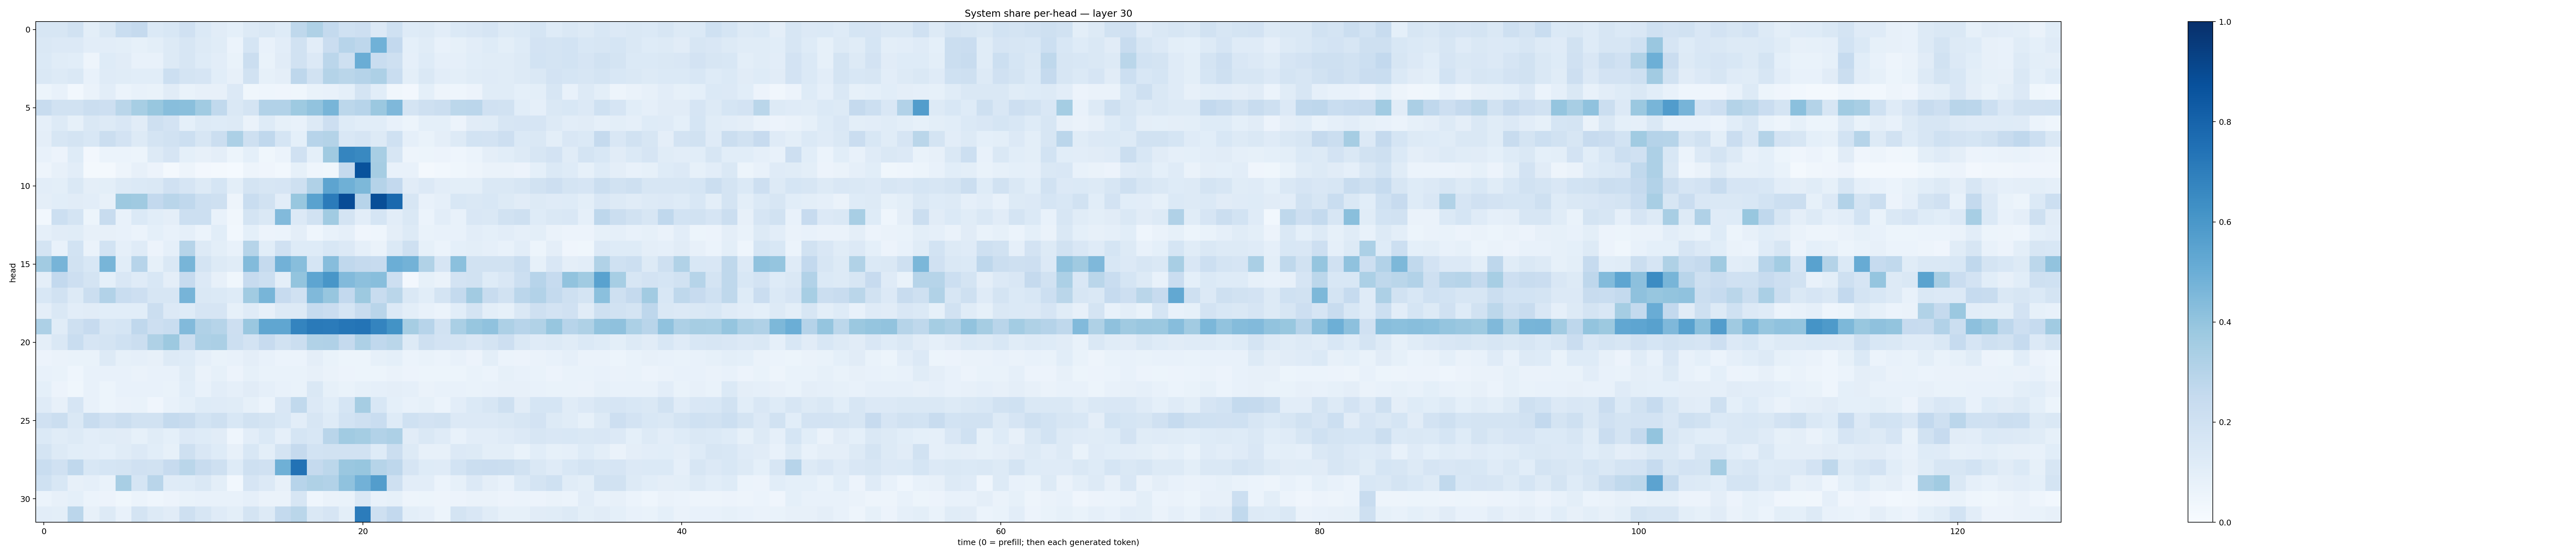

The file beside this chart, header and first rows:
0.16175564, 0.1565259, 0.19465518, 0.099603206, 0.14113386, 0.23306301, 0.2516813, 0.14030431, 0.1534051, 0.19582386, 0.14029408, 0.11205914, 0.09095071, 0.13076577, 0.14530471, 0.12454378, 0.27163988, 0.32264963, 0.25584772, 0.19986023, 0.2124382, 0.13347669, 0.20146134, 0.12453691
0.1457, 0.1346, 0.1361, 0.104, 0.1022, 0.09933, 0.08409, 0.1012, 0.1327, 0.1635, 0.1251, 0.1138, 0.06206, 0.168, 0.07171, 0.1033, 0.1885, 0.1048, 0.2273, 0.2934, 0.2763, 0.487, 0.2584, 0.09286
0.1368, 0.1156, 0.1082, 0.04692, 0.1226, 0.111, 0.07288, 0.07478, 0.1268, 0.1617, 0.1237, 0.1017, 0.06935, 0.2258, 0.06856, 0.1129, 0.1891, 0.1329, 0.2826, 0.2051, 0.5026, 0.2333, 0.2064, 0.08638
0.1482, 0.1276, 0.1478, 0.0754, 0.1192, 0.1161, 0.1092, 0.109, 0.2173, 0.1756, 0.1645, 0.1072, 0.08119, 0.1942, 0.08335, 0.0964, 0.2756, 0.1881, 0.3058, 0.2878, 0.3042, 0.3268, 0.2339, 0.09793
0.05282, 0.07789, 0.02849, 0.06579, 0.103, 0.05945, 0.07338, 0.06979, 0.1123, 0.06699, 0.07904, 0.08026, 0.1342, 0.03592, 0.04403, 0.04044, 0.03688, 0.06742, 0.07612, 0.09212, 0.1769, 0.1069, 0.03297, 0.02625
0.2357, 0.1932, 0.1893, 0.2208, 0.2143, 0.2859, 0.3469, 0.3898, 0.4275, 0.4237, 0.3661, 0.2639, 0.1453, 0.1789, 0.311, 0.3095, 0.3718, 0.4051, 0.4665, 0.2776, 0.2931, 0.3814, 0.4508, 0.1761
0.08848, 0.1312, 0.08435, 0.1459, 0.1261, 0.1523, 0.1109, 0.205, 0.1836, 0.09366, 0.1273, 0.1243, 0.1262, 0.0658, 0.1224, 0.08521, 0.07619, 0.1285, 0.2134, 0.1239, 0.1085, 0.1075, 0.0734, 0.05228
0.09523, 0.1601, 0.1785, 0.1557, 0.2222, 0.1803, 0.1305, 0.178, 0.1937, 0.2164, 0.1569, 0.2194, 0.3283, 0.2057, 0.2691, 0.1696, 0.09022, 0.2964, 0.3084, 0.1501, 0.1648, 0.1276, 0.2018, 0.08839
0.07214, 0.05519, 0.1234, 0.02535, 0.06096, 0.05964, 0.05372, 0.129, 0.1653, 0.09054, 0.08191, 0.09747, 0.05434, 0.09176, 0.03726, 0.06034, 0.1981, 0.09196, 0.3683, 0.6694, 0.6593, 0.3414, 0.158, 0.04822
0.04948, 0.08094, 0.1044, 0.02177, 0.0198, 0.04851, 0.08162, 0.05838, 0.02083, 0.05045, 0.0253, 0.02249, 0.01354, 0.0504, 0.04112, 0.03071, 0.08529, 0.04636, 0.0358, 0.2505, 0.871, 0.3487, 0.07674, 0.07442
0.1047, 0.09809, 0.1433, 0.09509, 0.1005, 0.1307, 0.1392, 0.1454, 0.1961, 0.167, 0.1317, 0.1707, 0.09854, 0.1782, 0.1575, 0.1655, 0.2055, 0.3193, 0.5401, 0.489, 0.4561, 0.3025, 0.2614, 0.1103
0.09584, 0.1069, 0.1127, 0.1054, 0.07975, 0.3765, 0.3678, 0.2615, 0.2923, 0.2672, 0.2167, 0.2056, 0.04915, 0.233, 0.1916, 0.1021, 0.3888, 0.5544, 0.7102, 0.8891, 0.2941, 0.884, 0.7805, 0.1598
0.02853, 0.2159, 0.1757, 0.05374, 0.2356, 0.07751, 0.1375, 0.1064, 0.09489, 0.217, 0.2185, 0.07672, 0.03513, 0.1772, 0.1429, 0.4434, 0.1343, 0.195, 0.3639, 0.1747, 0.1053, 0.1706, 0.1028, 0.141
0.08612, 0.1131, 0.1138, 0.07991, 0.08071, 0.07132, 0.0612, 0.09168, 0.07466, 0.08614, 0.06, 0.1079, 0.03082, 0.09133, 0.05768, 0.06059, 0.0938, 0.04394, 0.07051, 0.08882, 0.04029, 0.04627, 0.09619, 0.1292
0.1785, 0.0757, 0.1853, 0.0656, 0.1869, 0.0896, 0.1189, 0.05658, 0.0882, 0.2993, 0.1287, 0.1005, 0.0745, 0.2977, 0.1073, 0.1977, 0.1226, 0.1238, 0.155, 0.1357, 0.08603, 0.0656, 0.1392, 0.2089
0.363, 0.471, 0.1901, 0.1551, 0.4657, 0.1059, 0.2954, 0.08545, 0.1417, 0.4672, 0.1756, 0.1263, 0.1139, 0.439, 0.2523, 0.4818, 0.4276, 0.1704, 0.4302, 0.2684, 0.2509, 0.2429, 0.497, 0.4766
0.09673, 0.2598, 0.2136, 0.172, 0.08991, 0.1505, 0.1181, 0.1556, 0.0947, 0.2461, 0.1342, 0.08175, 0.03634, 0.2423, 0.2177, 0.09752, 0.4016, 0.5364, 0.6016, 0.442, 0.4156, 0.4271, 0.2123, 0.02473
0.1552, 0.1926, 0.1305, 0.2211, 0.3105, 0.2338, 0.2126, 0.162, 0.1581, 0.4709, 0.1446, 0.1386, 0.1235, 0.3644, 0.4674, 0.2423, 0.1962, 0.4473, 0.3919, 0.2598, 0.3773, 0.2361, 0.2864, 0.1446
0.09487, 0.1444, 0.1021, 0.1111, 0.1064, 0.1087, 0.1073, 0.2248, 0.1349, 0.1245, 0.1651, 0.1677, 0.08398, 0.1174, 0.08023, 0.1254, 0.126, 0.2497, 0.227, 0.1692, 0.2362, 0.2907, 0.1338, 0.09934
0.3247, 0.1168, 0.2041, 0.2453, 0.1601, 0.1717, 0.2689, 0.2118, 0.2336, 0.443, 0.3186, 0.2985, 0.2126, 0.3867, 0.5344, 0.533, 0.6723, 0.7143, 0.7095, 0.7298, 0.7349, 0.6746, 0.6183, 0.3508
0.09522, 0.1415, 0.2322, 0.1645, 0.1794, 0.201, 0.2203, 0.3227, 0.3774, 0.2262, 0.3274, 0.3347, 0.2164, 0.1818, 0.2442, 0.1925, 0.2218, 0.3133, 0.3201, 0.2505, 0.3256, 0.268, 0.289, 0.13
0.05529, 0.06585, 0.06983, 0.06797, 0.1281, 0.08581, 0.086, 0.07977, 0.1266, 0.1238, 0.08678, 0.06924, 0.07405, 0.09765, 0.07714, 0.06033, 0.05886, 0.09751, 0.0693, 0.05279, 0.0524, 0.08222, 0.09131, 0.05991
0.0742, 0.06698, 0.0466, 0.07666, 0.07398, 0.07047, 0.0658, 0.0715, 0.07803, 0.1163, 0.0647, 0.0828, 0.05657, 0.08324, 0.06657, 0.06973, 0.06771, 0.08189, 0.06318, 0.05633, 0.05301, 0.05438, 0.06369, 0.05527
0.09222, 0.05674, 0.0377, 0.07737, 0.05358, 0.07601, 0.07579, 0.07296, 0.0678, 0.107, 0.07723, 0.1048, 0.08875, 0.1113, 0.08921, 0.07553, 0.06706, 0.1418, 0.0843, 0.06867, 0.0845, 0.08915, 0.09583, 0.08808
0.1194, 0.0795, 0.1657, 0.07329, 0.05261, 0.06484, 0.06867, 0.04152, 0.07209, 0.09115, 0.1231, 0.1176, 0.1142, 0.08401, 0.06244, 0.1507, 0.2649, 0.1347, 0.1092, 0.1707, 0.3515, 0.1525, 0.09224, 0.07244
0.199, 0.2239, 0.1434, 0.2365, 0.1956, 0.2239, 0.1897, 0.1933, 0.2541, 0.2398, 0.1852, 0.2084, 0.1547, 0.1905, 0.1796, 0.155, 0.1035, 0.1568, 0.1228, 0.1866, 0.2056, 0.2337, 0.1246, 0.202
0.1377, 0.1165, 0.128, 0.1024, 0.1149, 0.1101, 0.08464, 0.1154, 0.08989, 0.1338, 0.1212, 0.1101, 0.04617, 0.1052, 0.1369, 0.08666, 0.1709, 0.1543, 0.2893, 0.3656, 0.3535, 0.3104, 0.3259, 0.1098
0.1729, 0.1279, 0.1089, 0.1054, 0.09056, 0.1155, 0.1347, 0.1068, 0.0825, 0.2099, 0.1502, 0.1244, 0.08124, 0.1561, 0.1002, 0.1769, 0.2512, 0.1858, 0.1951, 0.1888, 0.1887, 0.1228, 0.2205, 0.1259
0.2318, 0.1979, 0.2665, 0.1552, 0.1716, 0.1765, 0.1977, 0.1893, 0.2444, 0.2872, 0.2419, 0.2104, 0.1248, 0.204, 0.1983, 0.4895, 0.7448, 0.2537, 0.2794, 0.3836, 0.3921, 0.2988, 0.2737, 0.1648
0.2014, 0.1562, 0.08063, 0.08747, 0.06802, 0.3408, 0.1691, 0.2922, 0.1204, 0.124, 0.1423, 0.09993, 0.02846, 0.1655, 0.1359, 0.07861, 0.2935, 0.3234, 0.3114, 0.4093, 0.4836, 0.5715, 0.2055, 0.1029
0.05883, 0.08033, 0.09228, 0.06183, 0.05537, 0.03589, 0.06004, 0.04404, 0.05558, 0.06846, 0.07566, 0.07324, 0.07161, 0.08626, 0.06313, 0.06395, 0.1572, 0.04666, 0.06472, 0.06717, 0.1452, 0.07241, 0.08232, 0.04913
0.1017, 0.1002, 0.2831, 0.08036, 0.1281, 0.07256, 0.1795, 0.1314, 0.1097, 0.2042, 0.1576, 0.1187, 0.1008, 0.1765, 0.1324, 0.2565, 0.2866, 0.1425, 0.1671, 0.09898, 0.7065, 0.2109, 0.259, 0.1007
